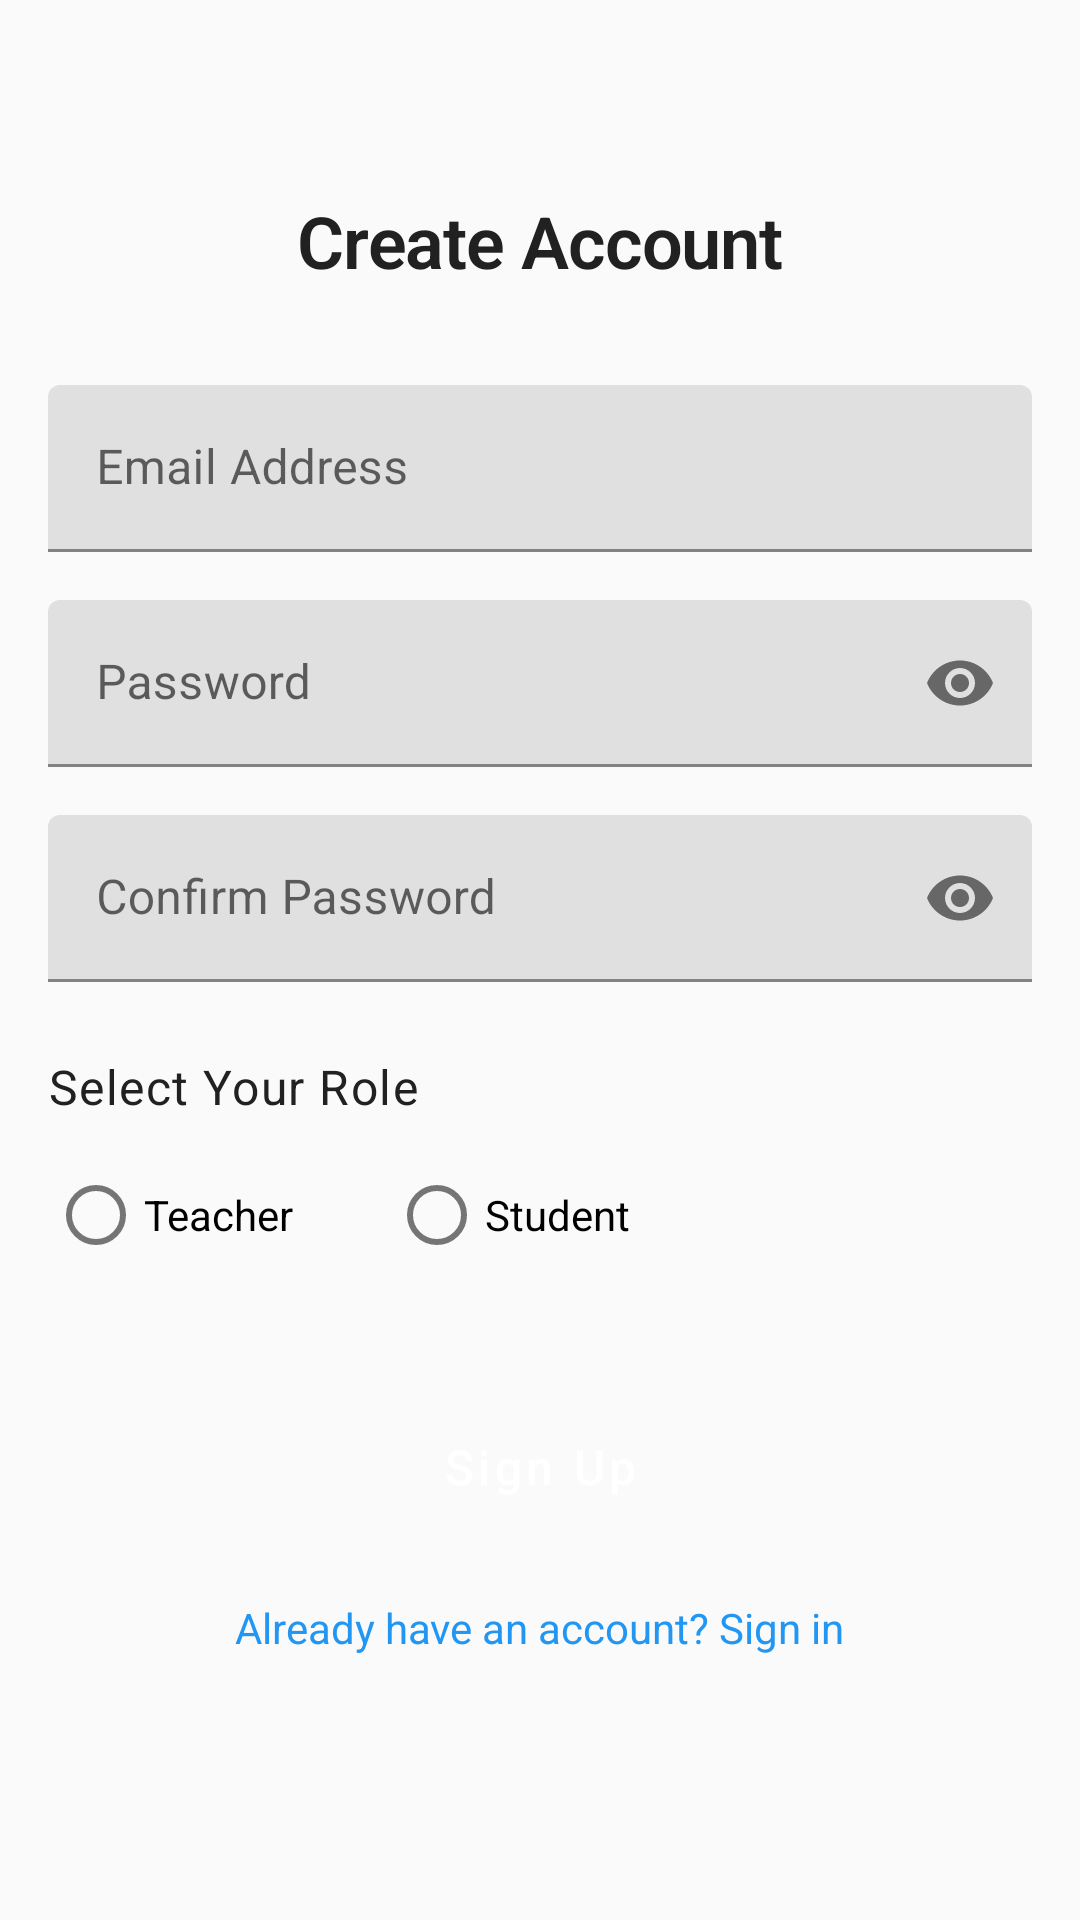

Android layout source for this screen:
<!-- AndroidManifest.xml: application theme Theme.ClassroomApp -->
<!-- res/layout/activity_signup.xml -->
<?xml version="1.0" encoding="utf-8"?>
<ScrollView xmlns:android="http://schemas.android.com/apk/res/android"
    xmlns:app="http://schemas.android.com/apk/res-auto"
    android:layout_width="match_parent"
    android:layout_height="match_parent"
    android:fillViewport="true">

    <androidx.constraintlayout.widget.ConstraintLayout
        android:layout_width="match_parent"
        android:layout_height="wrap_content"
        android:padding="16dp">

        <TextView
            android:id="@+id/titleText"
            android:layout_width="wrap_content"
            android:layout_height="wrap_content"
            android:layout_marginTop="48dp"
            android:text="@string/signup_title"
            android:textAppearance="@style/TextAppearance.ClassroomApp.Headline1"
            app:layout_constraintEnd_toEndOf="parent"
            app:layout_constraintStart_toStartOf="parent"
            app:layout_constraintTop_toTopOf="parent" />

        <com.google.android.material.textfield.TextInputLayout
            android:id="@+id/emailLayout"
            android:layout_width="match_parent"
            android:layout_height="wrap_content"
            android:layout_marginTop="32dp"
            app:layout_constraintTop_toBottomOf="@id/titleText">

            <EditText
                android:id="@+id/emailEditText"
                android:layout_width="match_parent"
                android:layout_height="wrap_content"
                android:hint="@string/prompt_email"
                android:inputType="textEmailAddress"
                android:maxLines="1" />

        </com.google.android.material.textfield.TextInputLayout>

        <com.google.android.material.textfield.TextInputLayout
            android:id="@+id/passwordLayout"
            android:layout_width="match_parent"
            android:layout_height="wrap_content"
            android:layout_marginTop="16dp"
            app:layout_constraintTop_toBottomOf="@id/emailLayout"
            app:passwordToggleEnabled="true">

            <EditText
                android:id="@+id/passwordEditText"
                android:layout_width="match_parent"
                android:layout_height="wrap_content"
                android:hint="@string/prompt_password"
                android:inputType="textPassword"
                android:maxLines="1" />

        </com.google.android.material.textfield.TextInputLayout>

        <com.google.android.material.textfield.TextInputLayout
            android:id="@+id/confirmPasswordLayout"
            android:layout_width="match_parent"
            android:layout_height="wrap_content"
            android:layout_marginTop="16dp"
            app:layout_constraintTop_toBottomOf="@id/passwordLayout"
            app:passwordToggleEnabled="true">

            <EditText
                android:id="@+id/confirmPasswordEditText"
                android:layout_width="match_parent"
                android:layout_height="wrap_content"
                android:hint="@string/prompt_confirm_password"
                android:inputType="textPassword"
                android:maxLines="1" />

        </com.google.android.material.textfield.TextInputLayout>

        <TextView
            android:id="@+id/roleLabel"
            android:layout_width="wrap_content"
            android:layout_height="wrap_content"
            android:layout_marginTop="24dp"
            android:text="@string/select_role"
            android:textAppearance="@style/TextAppearance.ClassroomApp.Body1"
            app:layout_constraintStart_toStartOf="parent"
            app:layout_constraintTop_toBottomOf="@id/confirmPasswordLayout" />

        <RadioGroup
            android:id="@+id/roleRadioGroup"
            android:layout_width="match_parent"
            android:layout_height="wrap_content"
            android:layout_marginTop="8dp"
            android:orientation="horizontal"
            app:layout_constraintTop_toBottomOf="@id/roleLabel">

            <RadioButton
                android:id="@+id/teacherRadioButton"
                android:layout_width="wrap_content"
                android:layout_height="wrap_content"
                android:layout_marginEnd="32dp"
                android:tag="teacher"
                android:text="@string/role_teacher" />

            <RadioButton
                android:id="@+id/studentRadioButton"
                android:layout_width="wrap_content"
                android:layout_height="wrap_content"
                android:tag="student"
                android:text="@string/role_student" />

        </RadioGroup>

        <Button
            android:id="@+id/signupButton"
            style="@style/Widget.ClassroomApp.Button"
            android:layout_width="match_parent"
            android:layout_height="wrap_content"
            android:layout_marginTop="32dp"
            android:text="@string/action_sign_up"
            app:layout_constraintTop_toBottomOf="@id/roleRadioGroup" />

        <TextView
            android:id="@+id/loginLink"
            android:layout_width="wrap_content"
            android:layout_height="wrap_content"
            android:layout_marginTop="16dp"
            android:text="@string/action_sign_in_prompt"
            android:textColor="@color/primary"
            app:layout_constraintEnd_toEndOf="parent"
            app:layout_constraintStart_toStartOf="parent"
            app:layout_constraintTop_toBottomOf="@id/signupButton" />

        <ProgressBar
            android:id="@+id/progressBar"
            style="@style/Widget.ClassroomApp.ProgressBar"
            android:layout_width="wrap_content"
            android:layout_height="wrap_content"
            android:visibility="gone"
            app:layout_constraintBottom_toBottomOf="parent"
            app:layout_constraintEnd_toEndOf="parent"
            app:layout_constraintStart_toStartOf="parent"
            app:layout_constraintTop_toTopOf="parent" />

    </androidx.constraintlayout.widget.ConstraintLayout>
</ScrollView>
<!-- resources referenced by this layout -->
<resources>
  <color name="primary">#2196F3</color>
  <string name="action_sign_in_prompt">Already have an account? Sign in</string>
  <string name="action_sign_up">Sign Up</string>
  <string name="prompt_confirm_password">Confirm Password</string>
  <string name="prompt_email">Email Address</string>
  <string name="prompt_password">Password</string>
  <string name="role_student">Student</string>
  <string name="role_teacher">Teacher</string>
  <string name="select_role">Select Your Role</string>
  <string name="signup_title">Create Account</string>
  <style name="TextAppearance.ClassroomApp.Body1" parent="TextAppearance.MaterialComponents.Body1">
          <item name="android:textSize">16sp</item>
          <item name="android:textColor">@color/text_primary</item>
      </style>
  <style name="TextAppearance.ClassroomApp.Headline1" parent="TextAppearance.MaterialComponents.Headline1">
          <item name="android:textSize">24sp</item>
          <item name="android:textColor">@color/text_primary</item>
          <item name="android:textStyle">bold</item>
      </style>
  <style name="Widget.ClassroomApp.Button" parent="Widget.MaterialComponents.Button">
          <item name="android:minHeight">56dp</item>
          <item name="android:textAllCaps">false</item>
          <item name="android:textSize">16sp</item>
      </style>
  <style name="Widget.ClassroomApp.ProgressBar" parent="Widget.AppCompat.ProgressBar">
          <item name="android:minWidth">48dp</item>
          <item name="android:minHeight">48dp</item>
      </style>
  <style name="Theme.ClassroomApp" parent="Theme.MaterialComponents.DayNight.DarkActionBar">
          
          <item name="colorPrimary">@color/primary</item>
          <item name="colorPrimaryDark">@color/primary_dark</item>
          <item name="colorPrimaryVariant">@color/primary_light</item>
  
          
          <item name="colorSecondary">@color/accent</item>
          <item name="colorSecondaryVariant">@color/accent</item>
  
          
          <item name="android:statusBarColor">?attr/colorPrimaryDark</item>
  
          
          <item name="android:textColorPrimary">@color/text_primary</item>
          <item name="android:textColorSecondary">@color/text_secondary</item>
          <item name="android:textColorHint">@color/text_hint</item>
  
          
          <item name="android:colorBackground">@color/background</item>
          <item name="colorSurface">@color/surface</item>
      </style>
  <color name="text_primary">#212121</color>
  <color name="primary_dark">#1976D2</color>
  <color name="primary_light">#BBDEFB</color>
  <color name="accent">#FFC107</color>
  <color name="text_secondary">#757575</color>
  <color name="text_hint">#BDBDBD</color>
  <color name="background">#FAFAFA</color>
  <color name="surface">#FFFFFF</color>
</resources>
